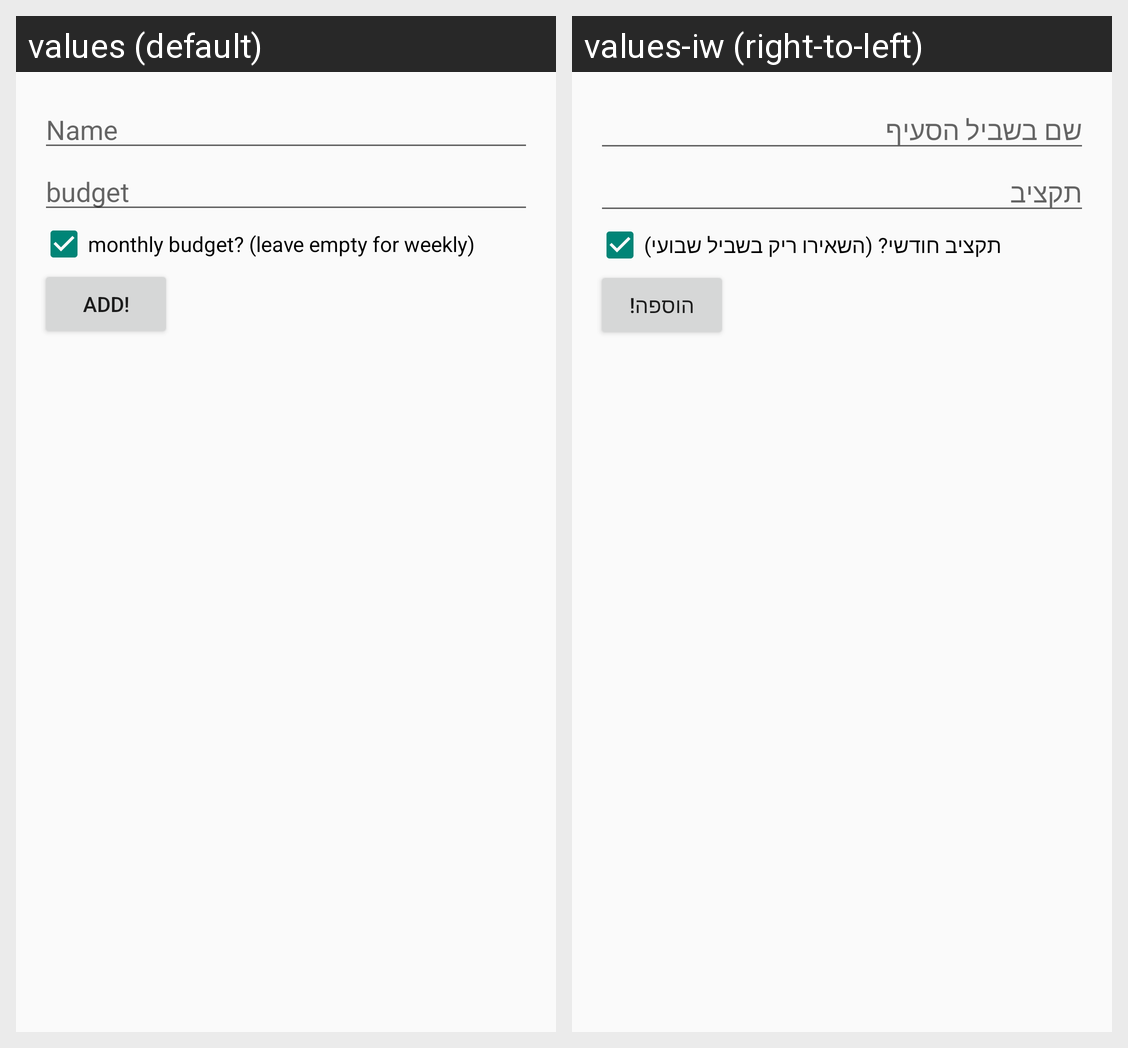

Locale-by-locale string values for the Android screen shown in this grid:
Android screen res/layout/dialog_item.xml rendered under 2 locales, left to right: values (default), values-iw (right-to-left). Device: Nexus 5 (rendered at 1080×1920; each locale shown at half size, 540×960, under a caption strip naming it); theme AppTheme.
Strings drawn on this screen, with the default value and each locale's value (text and hints the layout hard-codes, and strings that could not be matched under every locale, appear in the picture but are not listed):

dialog_hint_name
  values: Name
  values-iw: שם בשביל הסעיף

dialog_hint_budget
  values: budget
  values-iw: תקציב

dialog_hint_cbox_monthly_weekly
  values: monthly budget? (leave empty for weekly)
  values-iw: תקציב חודשי? (השאירו ריק בשביל שבועי)

dialog_btn_action_add
  values: Add!
  values-iw: הוספה!
